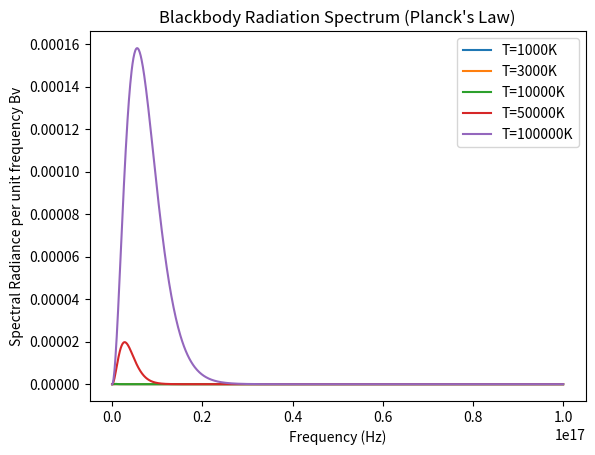

Write Python code to recreate this figure.
import math
import matplotlib.pyplot as plt
import numpy as np

# Constants
c = 3e8
h = 6.626e-34
Kb = 1.3e-23

# Frequency range
min_limit = 1e12
max_limit = 1e17

def black(frequencies,T):
    Bv = (2*h*frequencies**3) / (c**2 * (np.exp((h*frequencies)/(Kb*T)) - 1))
    return Bv

def main():
    frequencies = np.linspace(min_limit, max_limit, 1000)
    
    # Different Temperatures
    for T in [1000, 3000, 10000, 50000, 100000]:
        Bv = black(frequencies, T) 
        plt.plot(frequencies, Bv, label=f"T={T}K")
    
    plt.xlabel('Frequency (Hz)')
    plt.ylabel('Spectral Radiance per unit frequency Bv')
    plt.title("Blackbody Radiation Spectrum (Planck's Law)")
    plt.legend()
    plt.show()

if __name__ == "__main__":
    main()
